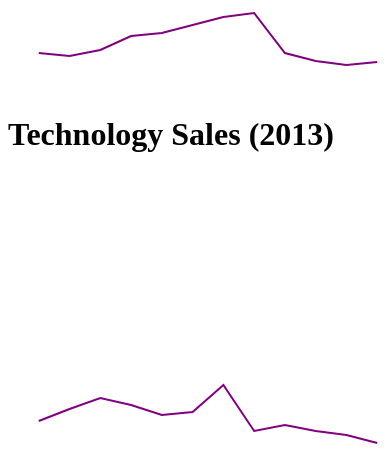
D3 v3 page, settled after 480 driven frames (8 s of simulated time); the page loaded 1 data file(s).


        var h = 300;
        var w = 400;
        var salesTotal = 0.0;
        var salesAvg = 0.0;
        var metrics = [];
        
        function buildLine(ds) {
            var lineFun = d3.svg.line()
            .x(function (d) { 
                return ((d.month - 20130001)/3.25);
            })
            .y(function (d) {
                return h - d.sales;
            })
            .interpolate("linear");
            
            var svg = d3.select("body")
            .append("svg")
            .attr({
                width: w,
                height: h
            });
            
            var viz = svg.append("path")
            .attr({
                d: lineFun(ds.monthlySales),
                "stroke": "purple",
                "stroke-width": "2",
                "fill": "none"
            });
        }
        
        function showHeader(ds) {
            d3.select("body").append("h1")
                .text(ds.category + " Sales (2013)");
        }
        
        d3.json("MonthlySalesByCategoryMultiple.json", function(error, data) {
            if (error) {
                console.log(error);
                return;
            }
            console.log(data);

            data.contents.forEach(function(d) {
                console.log(d);
                showHeader(d);
                buildLine(d);
            });
        });
    

### data: MonthlySalesByCategoryMultiple.json
{
 "contents": [
  {
   "category": "Furniture",
   "region": "West",
   "monthlySales": [
    "{... 2 keys}",
    "{... 2 keys}",
    "{... 2 keys}",
    "{... 2 keys}",
    "{... 2 keys}",
    "{... 2 keys}",
    "{... 2 keys}",
    "{... 2 keys}",
    "... 4 more items"
   ]
  },
  {
   "category": "Technology",
   "region": "West",
   "monthlySales": [
    "{... 2 keys}",
    "{... 2 keys}",
    "{... 2 keys}",
    "{... 2 keys}",
    "{... 2 keys}",
    "{... 2 keys}",
    "{... 2 keys}",
    "{... 2 keys}",
    "... 4 more items"
   ]
  }
 ]
}